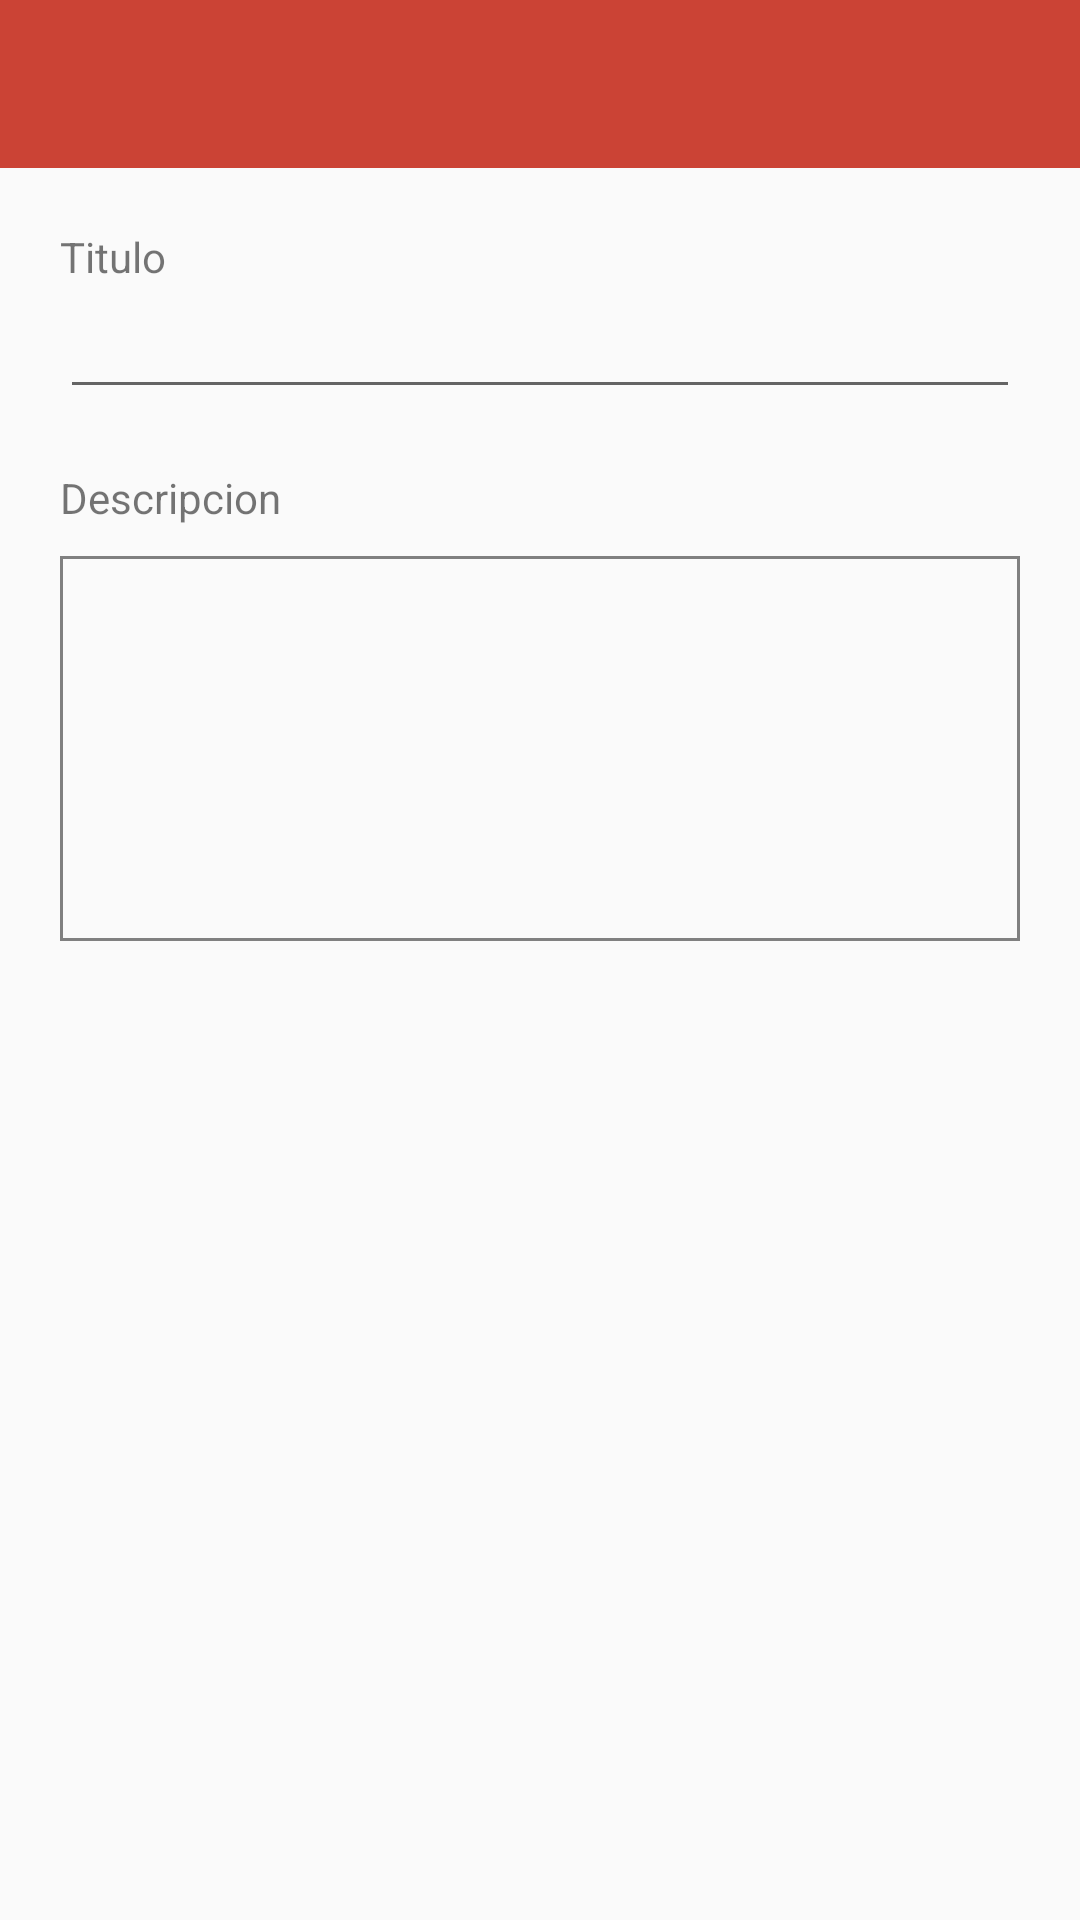

The Android layout XML behind this screen, and the referenced resources:
<!-- AndroidManifest.xml: application theme AppTheme -->
<!-- res/layout/activity_crear_nota.xml -->
<?xml version="1.0" encoding="utf-8"?>
<androidx.constraintlayout.widget.ConstraintLayout xmlns:android="http://schemas.android.com/apk/res/android"
    xmlns:app="http://schemas.android.com/apk/res-auto"
    xmlns:tools="http://schemas.android.com/tools"
    android:layout_width="match_parent"
    android:layout_height="match_parent"
    tools:context=".CreateTaskActivity">

    <LinearLayout
        android:layout_width="match_parent"
        android:layout_height="match_parent"
        android:orientation="vertical">

        <com.google.android.material.appbar.AppBarLayout
            android:layout_width="match_parent"
            android:layout_height="?attr/actionBarSize">

            <androidx.appcompat.widget.Toolbar
                android:id="@+id/toolbar_crear_tarea"
                android:layout_width="match_parent"
                android:layout_height="wrap_content"
                android:background="?attr/colorPrimary"
                android:minHeight="?attr/actionBarSize"
                android:theme="?attr/actionBarTheme" />
        </com.google.android.material.appbar.AppBarLayout>

        <LinearLayout
            android:layout_width="match_parent"
            android:layout_height="match_parent"
            android:padding="20dp"
            android:orientation="vertical">

            <TextView
                android:layout_width="match_parent"
                android:layout_height="wrap_content"
                android:text="@string/titulo_nota" />

            <LinearLayout
                android:layout_width="match_parent"
                android:layout_height="wrap_content"
                style="@style/CustomLinearLayout">

                <EditText
                    android:id="@+id/txt_nota_titulo"
                    android:layout_width="match_parent"
                    android:layout_height="wrap_content"
                    android:ems="10"
                    android:inputType="textPersonName"
                    android:text=""
                    />
            </LinearLayout>



            <TextView
                android:layout_width="match_parent"
                android:layout_height="wrap_content"
                android:text="@string/descripcion_nota" />

            <LinearLayout
                android:layout_width="match_parent"
                android:layout_height="wrap_content"
                style="@style/CustomLinearLayout">

                <EditText
                    android:id="@+id/txt_nota_descripcion"
                    android:layout_width="wrap_content"
                    android:layout_height="wrap_content"
                    android:layout_weight="1"
                    android:ems="10"
                    android:gravity="start|top"
                    android:inputType="textMultiLine"
                    android:scrollbars="vertical"
                    android:lines="5"
                    android:maxLines="5"
                    android:layout_marginTop="10dp"
                    android:padding="10dp"
                    android:background="@drawable/background_text_multiline"
                    />
            </LinearLayout>

        </LinearLayout>

    </LinearLayout>
</androidx.constraintlayout.widget.ConstraintLayout>
<!-- resources referenced by this layout -->
<resources>
  <!-- drawable background_text_multiline (drawable) -->
  <?xml version="1.0" encoding="utf-8"?>
  <shape
      android:shape="rectangle"
      xmlns:android="http://schemas.android.com/apk/res/android">
  
      <stroke
          android:color="@android:color/tertiary_text_light"
          android:width="1dp">
      </stroke>
  
  </shape>
  <string name="descripcion_nota">Descripcion</string>
  <string name="titulo_nota">Titulo</string>
  <style name="CustomLinearLayout">
          <item name="android:orientation">horizontal</item>
          <item name="android:layout_marginBottom">20dp</item>
      </style>
  <style name="AppTheme" parent="Theme.AppCompat.Light.NoActionBar">
          
          <item name="colorPrimary">@color/colorPrimary</item>
          <item name="colorPrimaryDark">@color/colorPrimaryDark</item>
          <item name="colorAccent">@color/colorAccent</item>
      </style>
  <color name="colorPrimary">#CB4335</color>
  <color name="colorPrimaryDark">#E74C3C</color>
  <color name="colorAccent">#078C23</color>
</resources>
